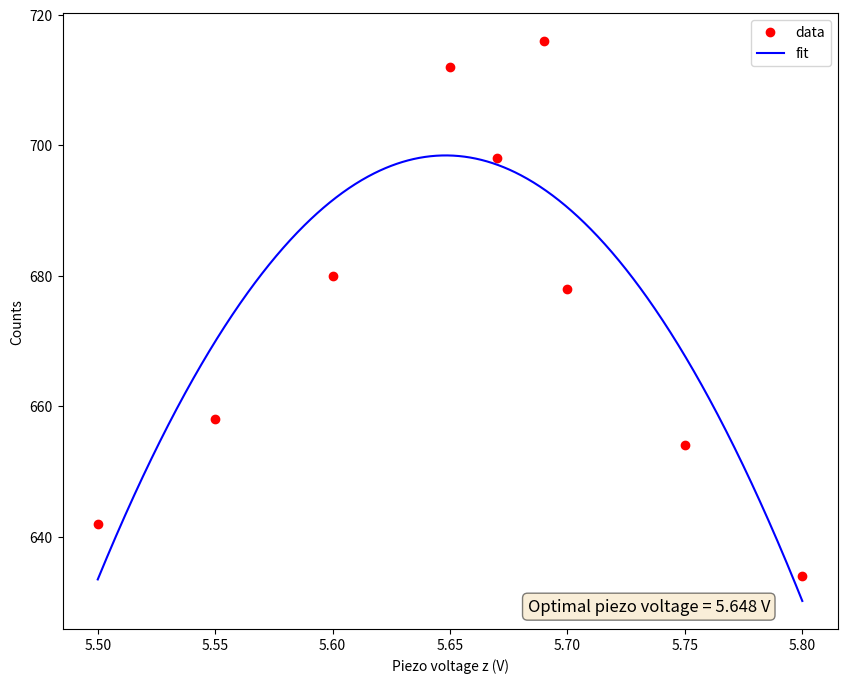

This figure's Python source:
# -*- coding: utf-8 -*-
"""
Created on Wed Nov  6 15:25:31 2019
scrap program just to fit a parabola and find a maximum position

@author: gardill
"""
import matplotlib.pyplot as plt
from scipy.optimize import curve_fit
import numpy


def parabola(x, offset, amplitude, opti_param):
    return offset + amplitude * (x - opti_param)**2 

def fit_parabola(x, y, init_guess_list):
    
    popt,pcov = curve_fit(parabola, x, y,
                          p0=init_guess_list) 
    
    return popt

 # %%

voltages = [5.5, 5.55, 5.6,5.65,5.67,5.69,5.7,5.75,5.8]
counts = [642, 658,680,712,698,716,678,654,634]
init_guess_list = [1000, 600, 5.67]

popt = fit_parabola(voltages, counts, init_guess_list)

fig, ax = plt.subplots(1, 1, figsize=(10, 8))
ax.plot(voltages, counts, 'ro', label = 'data')
ax.set_xlabel('Piezo voltage z (V)')
ax.set_ylabel('Counts') 
linspace_time = numpy.linspace(voltages[0], voltages[-1], num=1000)
ax.plot(linspace_time, parabola(linspace_time,*popt), 'b-', label = 'fit')

text = ('Optimal piezo voltage = {:.3f} V'.format(popt[2]))

props = dict(boxstyle="round", facecolor="wheat", alpha=0.5)
ax.text(0.60, 0.05, text, transform=ax.transAxes, fontsize=12,
                        verticalalignment="top", bbox=props)
ax.legend() 
fig.canvas.draw()
fig.canvas.flush_events()
